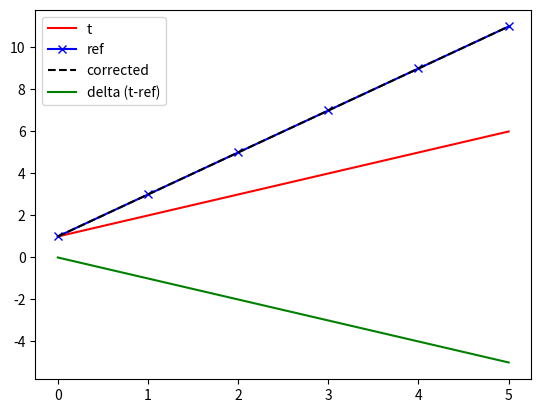

Reproduce this figure in Python.
# -*- coding: utf-8 -*-
r"""
Created on Tue Nov 19 14:32:12 2019

[redacted]
"""

from copy import deepcopy

import numpy as np
from scipy.interpolate import interp1d
import matplotlib.pyplot as plt


###############################################################################


def get_tcorr_parms(t, t_ref, fitorder):
    """
    see time_correction(); fit parameter calculation part.
    """
    try:
        parms = np.polyfit(t, t-t_ref, fitorder)
    except np.linalg.LinAlgError: # sometimes happens at first try...
        parms = np.polyfit(t, t-t_ref, fitorder)
    return parms

#------------------------------------------------------------------------------

def apply_tcorr_parms(t, parms):
    """
    see time_correction(); fit evaluation part.
    """
    return t - np.polyval(parms, t)

#------------------------------------------------------------------------------

def time_correction(t, t_ref, fitorder):
    """
    fit a polynomial to the delta between a time vector and a
        reference time vector.
    time vector is corrected by subtracting the evaluated polynomial at each
        point of the time vector.
    inputs:
        t - time vector, 1D np array, numeric type
        t_ref - reference time vector, of same shape as t
        fitorder - order of the polynomial fit, integer
    returns:
        dict, holding
            'fitparms': parameters of the fit, ndarray
            't_corr': corrected input time vector t
    """
    parms = get_tcorr_parms(t, t_ref, fitorder)
    t_corr = apply_tcorr_parms(t, parms)
    return {'fitparms': parms, 't_corr': t_corr}


###############################################################################


def xcorr_timelag(x1, y1, x2, y2,
                  sel_xrange, xunit, to_freq,
                  rmv_NaN=True,
                  pad_to_zero=True,
                  normalize_y=True,
                  show_plots=True, ynames=('y1', 'y2'),
                  corrmode='auto',
                  boundaries=None):
    """
    analyze time lag between two time series by cross-correlation.
    https://en.wikipedia.org/wiki/Cross-correlation#Time_delay_analysis

    Parameters
    ----------
    x1, y1 : 1d arrays
        independend and dependent variable of reference data.
    x2, y2 : 1d arrays
        independend and dependent variable of data to check for time lag.
    sel_xrange : tuple
        cut data to fall within x-range "sel_xrange".
    xunit : numeric, scalar value
        unit of x, seconds.
    to_freq : numeric, scalar value
        interpolate data to frequency "to_freq".
    rmv_NaN : boolean, optional
        clean NaNs from data. The default is True.
    pad_to_zero : boolean, optional
        drag the minimum of y to zero. The default is True.
    normalize_y : boolean, optional
        normalize y data to 0-1. The default is True.
    show_plots : boolean, optional
        show result plot. The default is True.
    corrmode : string, optional. values: 'auto', 'positive', 'negative'
         type of correlation between y1 and y2. The default is auto.
    boundaries: 2-element tuple. lower and upper boundary.
        expect timelag to fall within these boundaries. The default is None.

    Returns
    -------
    scalar value, delay in specified xunit.

    """
    # copy x and y so that nothing gets messed up
    x1, y1 = deepcopy(x1.astype(np.float)), deepcopy(y1.astype(np.float))
    x2, y2 = deepcopy(x2.astype(np.float)), deepcopy(y2.astype(np.float))

    # cut to selected xrange:
    m1 = (x1 >= sel_xrange[0]) & (x1 < sel_xrange[1])
    x1, y1 = x1[m1], y1[m1]
    m2 = (x2 >= sel_xrange[0]) & (x2 < sel_xrange[1])
    x2, y2 = x2[m2], y2[m2]

    if rmv_NaN:
        m1 = np.isfinite(y1)
        y1, x1 = y1[m1], x1[m1]
        m2 = np.isfinite(y2)
        y2, x2 = y2[m2], x2[m2]

    if pad_to_zero:
        y1 -= np.nanmedian(y1)
        y2 -= np.nanmedian(y2)

    # this will fail if either one of the arrays holds no elements:
    if normalize_y:
        y1 /= np.nanmax(y1)
        y2 /= np.nanmax(y2)

    if show_plots:
        fig, ax = plt.subplots(2,1, figsize=(14,10))
        plt.subplots_adjust(top=0.94, bottom=0.06, left=0.06, right=0.94)
        p0 = ax[0].plot(x1, y1, 'r', label=f"{ynames[0]}")
        ax[0].set_xlabel("x", weight='bold')
        ax[0].set_ylabel(f"{ynames[0]} normalized")
        ax[0].set_title(f"input")
        ax1 = ax[0].twinx()
        p1 = ax1.plot(x2, y2, 'b', label=f"{ynames[1]}")
        ax1.set_ylabel(f"{ynames[1]} normalized")

    # normalize x:
    start, end = np.floor(x1[0]), np.ceil(x1[-1])
    n = (end-start)*to_freq
    xnorm = np.linspace(start, end, num=int(n), endpoint=False)

    # interpolate y1 and y2 to xnorm:
    f_ip = interp1d(x1, y1, kind='linear', bounds_error=False,
                    fill_value="extrapolate")
    y1res = f_ip(xnorm)
    f_ip = interp1d(x2, y2, kind='linear', bounds_error=False,
                    fill_value="extrapolate")
    y2res = f_ip(xnorm)

    if show_plots:
        p2 = ax[0].plot(xnorm, y1res, 'firebrick', label=f"{ynames[0]} resampled")
        p3 = ax1.plot(xnorm, y2res, 'deepskyblue', label=f"{ynames[1]} resampled")
        plots = p0 + p1 + p2 + p3
        lbls = [l.get_label() for l in plots]
        ax[0].legend(plots, lbls, loc=0, framealpha=1, facecolor='white')

    # cross-correlate y2 vs. y1 and normalize to 0-1:
    corr = (np.correlate(y2res, y1res, mode='same') /
            np.sqrt(np.correlate(y1res, y1res, mode='same')[int(n/2)] *
                    np.correlate(y2res, y2res, mode='same')[int(n/2)]))

    delay_arr = np.linspace(-0.5*n/to_freq, 0.5*n/to_freq, int(n))

    if boundaries:
        m = (delay_arr >= boundaries[0]) & (delay_arr < boundaries[1])
        delay_arr = delay_arr[m]
        corr = corr[m]

    # check if correlation is positive or negative to determine lag time
    funcs = (np.argmin, np.argmax)
    if corrmode == 'auto':
        select = funcs[int(np.ceil(np.corrcoef(y2res, y1res)[0,1]))]
    elif corrmode == 'positive':
        select = funcs[1]
    elif corrmode == 'negative':
        select = funcs[0]

    delay = delay_arr[select(corr)]

    if show_plots:
        ax[1].plot(delay_arr, corr, 'k', label='xcorr')
        ax[1].axvline(x=delay, color='r', linewidth=2)
        ax[1].set_xlabel('lag')
        ax[1].set_ylabel('correlation coefficient')
        ax[1].set_title(f"{ynames[1]} vs. {ynames[0]} lag: {delay:+.3f}")

    return delay


###############################################################################


if __name__ == '__main__':
    # illustration of time_correction():
    order = 1
    t = np.array([1,2,3,4,5,6], dtype=np.float32)
    ref = np.array([1,3,5,7,9,11], dtype=np.float32)
    parms = np.polyfit(t, t-ref, order)
    t_corr = t - np.polyval(parms, t)
    plt.plot(t, 'r', label='t')
    plt.plot(ref, 'b', label='ref', marker='x')
    plt.plot(t_corr, '--k', label='corrected')
    plt.plot(t-ref, 'g', label='delta (t-ref)')
    plt.legend()
